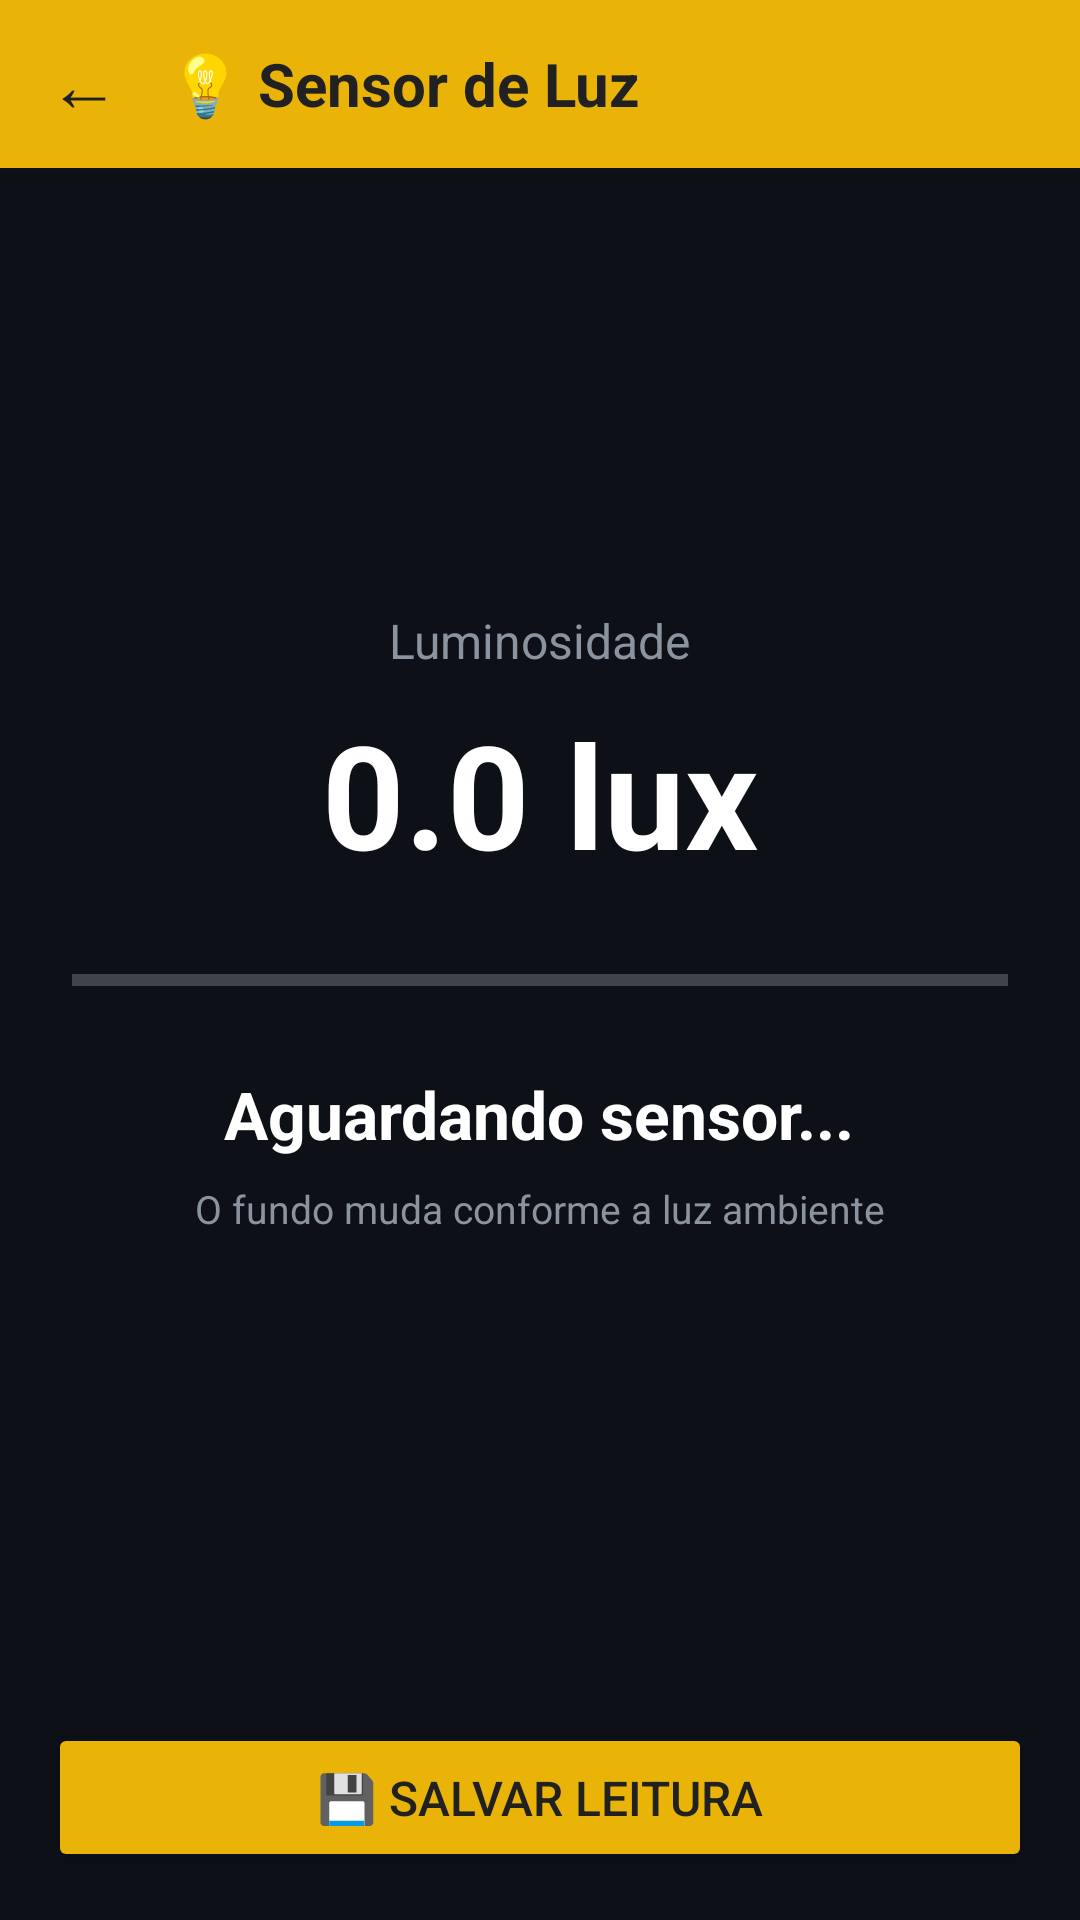

Here is an Android app screen rendered from its layout file. Give the layout XML and the strings, colors and styles it references.
<!-- AndroidManifest.xml: application theme Theme.MiniProjeto -->
<!-- res/layout/activity_light.xml -->
<?xml version="1.0" encoding="utf-8"?>
<LinearLayout xmlns:android="http://schemas.android.com/apk/res/android"
    android:id="@+id/layoutRoot"
    android:layout_width="match_parent"
    android:layout_height="match_parent"
    android:orientation="vertical"
    android:fitsSystemWindows="true"
    android:background="@color/colorBackground">

    
    <LinearLayout
        android:layout_width="match_parent"
        android:layout_height="56dp"
        android:background="@color/colorLight"
        android:gravity="center_vertical"
        android:orientation="horizontal"
        android:paddingHorizontal="8dp"
        android:elevation="4dp">

        <TextView
            android:id="@+id/btnBack"
            android:layout_width="wrap_content"
            android:layout_height="wrap_content"
            android:text="←"
            android:textSize="24sp"
            android:textColor="#212121"
            android:padding="8dp"
            android:clickable="true"
            android:focusable="true"/>

        <TextView
            android:layout_width="wrap_content"
            android:layout_height="wrap_content"
            android:text="💡 Sensor de Luz"
            android:textSize="20sp"
            android:textColor="#212121"
            android:textStyle="bold"
            android:layout_marginStart="8dp"/>
    </LinearLayout>

    
    <LinearLayout
        android:layout_width="match_parent"
        android:layout_height="0dp"
        android:layout_weight="1"
        android:orientation="vertical"
        android:gravity="center"
        android:padding="24dp">

        <TextView
            android:id="@+id/tvLuxLabel"
            android:layout_width="wrap_content"
            android:layout_height="wrap_content"
            android:text="Luminosidade"
            android:textSize="16sp"
            android:textColor="@color/colorTextSecondary"/>

        <TextView
            android:id="@+id/tvLuxValue"
            android:layout_width="wrap_content"
            android:layout_height="wrap_content"
            android:text="0.0 lux"
            android:textSize="48sp"
            android:textStyle="bold"
            android:textColor="@color/colorText"
            android:layout_marginTop="8dp"/>

        <ProgressBar
            android:id="@+id/progressLight"
            style="?android:attr/progressBarStyleHorizontal"
            android:layout_width="match_parent"
            android:layout_height="12dp"
            android:max="100"
            android:progress="0"
            android:progressTint="@color/colorLight"
            android:layout_marginTop="24dp"
            android:layout_marginBottom="24dp"/>

        <TextView
            android:id="@+id/tvEnvironment"
            android:layout_width="wrap_content"
            android:layout_height="wrap_content"
            android:text="Aguardando sensor..."
            android:textSize="22sp"
            android:textStyle="bold"
            android:textColor="@color/colorText"/>

        <TextView
            android:id="@+id/tvInfo"
            android:layout_width="wrap_content"
            android:layout_height="wrap_content"
            android:text="O fundo muda conforme a luz ambiente"
            android:textSize="13sp"
            android:textColor="@color/colorTextSecondary"
            android:layout_marginTop="8dp"/>
    </LinearLayout>

    
    <Button
        android:id="@+id/btnSave"
        android:layout_width="match_parent"
        android:layout_height="wrap_content"
        android:text="💾 Salvar Leitura"
        android:textSize="16sp"
        android:textColor="#212121"
        android:backgroundTint="@color/colorLight"
        android:padding="14dp"
        android:layout_margin="16dp"/>
</LinearLayout>
<!-- resources referenced by this layout -->
<resources>
  <color name="colorBackground">#FF0D1117</color>
  <color name="colorLight">#FFEAB308</color>
  <color name="colorText">#FFFFFFFF</color>
  <color name="colorTextSecondary">#FF8B949E</color>
  <style name="Theme.MiniProjeto" parent="android:Theme.Material.NoActionBar">
          <item name="android:colorBackground">@color/colorBackground</item>
  
          <item name="android:statusBarColor">@color/colorBackground</item>
          <item name="android:navigationBarColor">@color/colorNavBar</item>
          <item name="android:windowLightStatusBar">false</item>
      </style>
  <color name="colorNavBar">#FF111827</color>
</resources>
